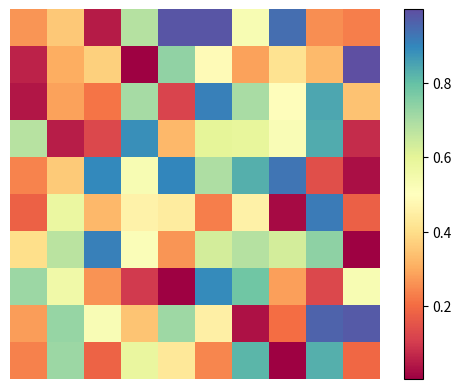

Write Python code to recreate this figure. (Note: this script raises an exception after producing the figure.)
import numpy as np
import matplotlib.pyplot as plt
import matplotlib.cm as cm

#from colorspacious import cspace_converter

mat = np.random.random((10,10))
plt.imshow(mat, origin="lower", cmap=cm.get_cmap("Spectral"), interpolation='nearest')
plt.colorbar()





#plt.plot(y)
plt.axis('off')
#plt.gca().set_position([0, 0, 1, 1])
plt.savefig("C:/Users/<user>/plots/test.svg")


plt.show()